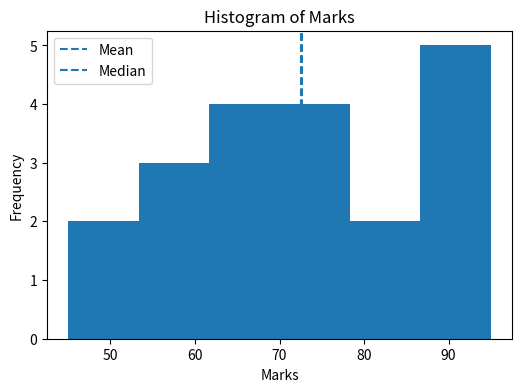
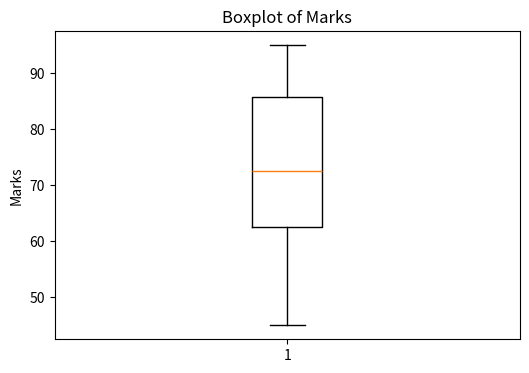
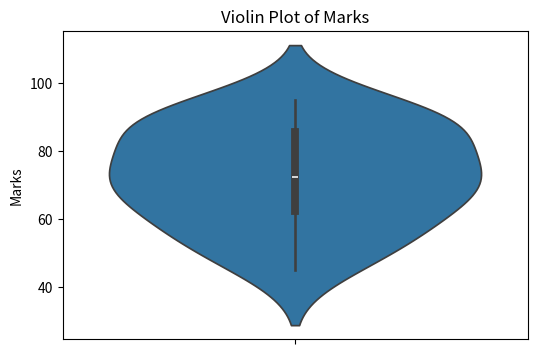

Recreate these plots in Python, in order.

import pandas as pd
import matplotlib.pyplot as plt
import seaborn as sns

data = {
    'Marks': [45,56,67,78,89,90,56,73,68,92,81,77,85,69,58,64,72,88,95,49]
}

df = pd.DataFrame(data)

print('Dataset')
print(df)
print(df.describe())

# Histogram
plt.figure(figsize=(6, 4))
plt.hist(df['Marks'], bins=6)
plt.axvline(df['Marks'].mean(),linestyle='--', label='Mean')
plt.axvline(df['Marks'].median(),linestyle='--', label='Median')
plt.title('Histogram of Marks')
plt.xlabel('Marks')
plt.ylabel('Frequency')
plt.legend()
plt.show()

# Boxplot
plt.figure(figsize=(6, 4))
plt.boxplot(df['Marks'])
plt.title('Boxplot of Marks')
plt.ylabel('Marks')
plt.show()

# Violin plot
plt.figure(figsize=(6, 4))
sns.violinplot(y=df['Marks'])
plt.title('Violin Plot of Marks')
plt.ylabel('Marks')
plt.show()
